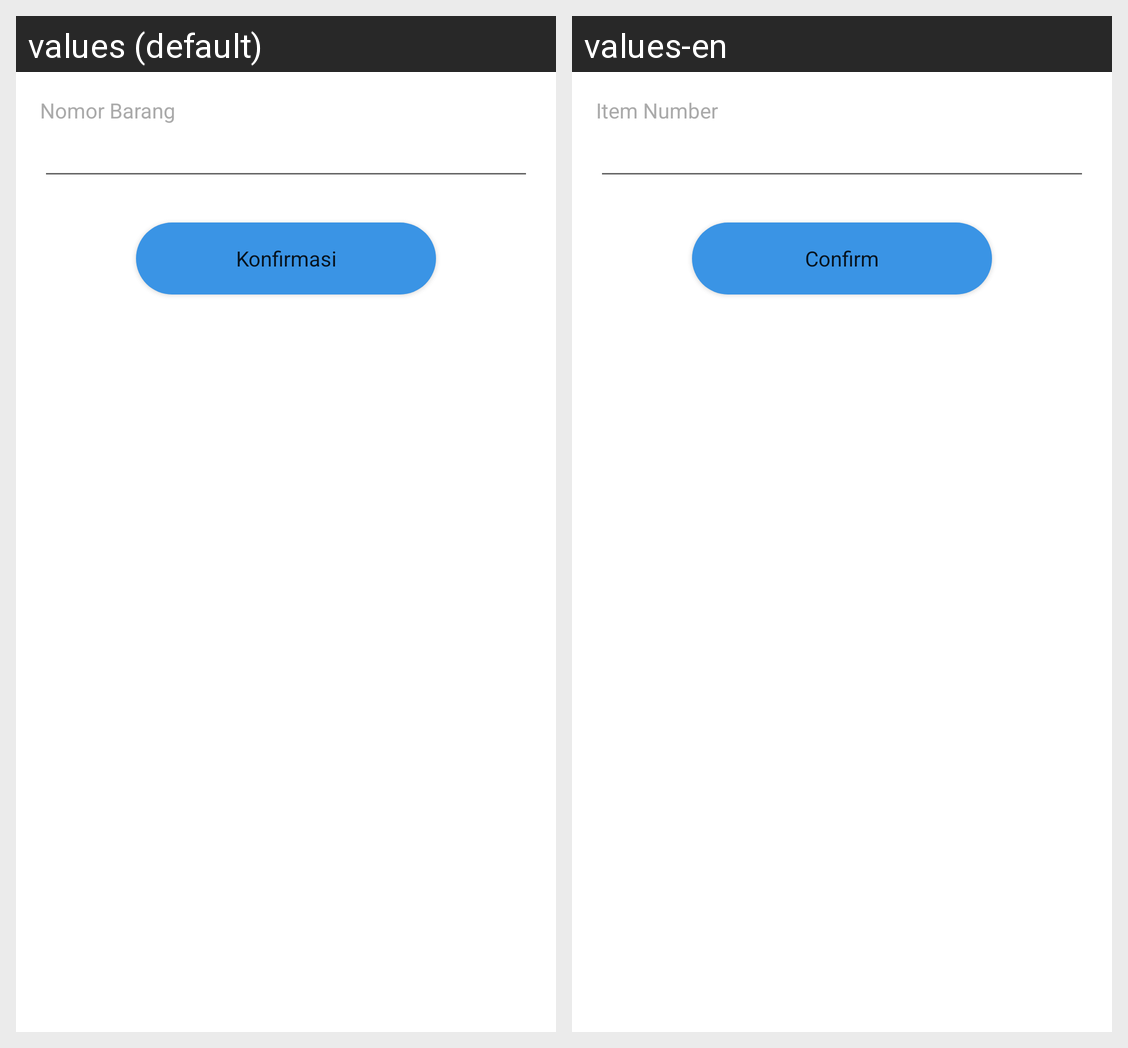

The same Android screen rendered under two of its app's locales, left to right. List the strings drawn on it with the default value and each locale's translation.
Android screen res/layout/dialog_item_num.xml rendered under 2 locales, left to right: values (default), values-en. Device: Nexus 5 (rendered at 1080×1920; each locale shown at half size, 540×960, under a caption strip naming it); theme Theme.ImmaApp.
Strings drawn on this screen, with the default value and each locale's value (text and hints the layout hard-codes, and strings that could not be matched under every locale, appear in the picture but are not listed):

nomor_barang
  values: Nomor Barang
  values-en: Item Number

konfirmasi
  values: Konfirmasi
  values-en: Confirm
